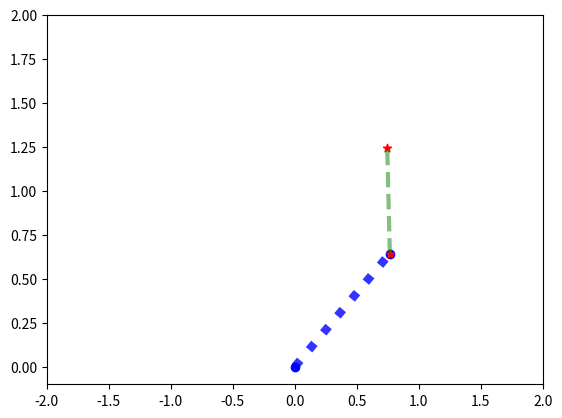
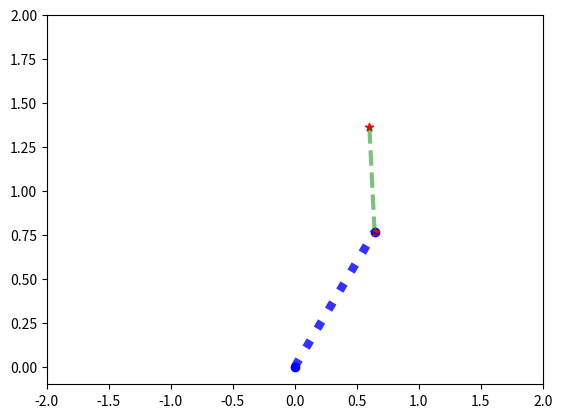
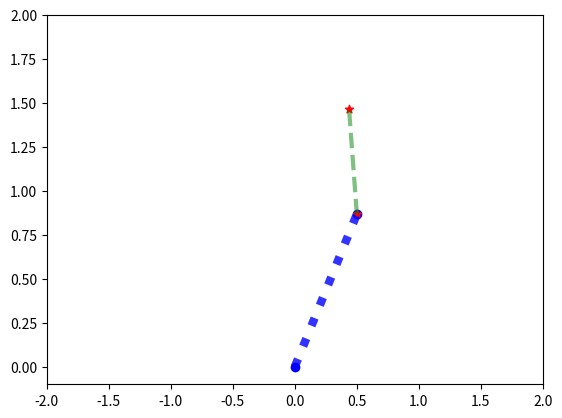
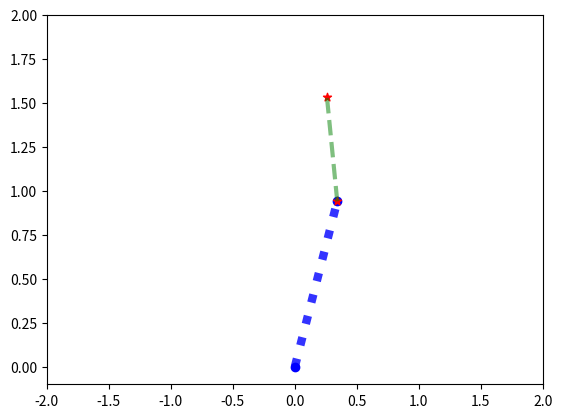
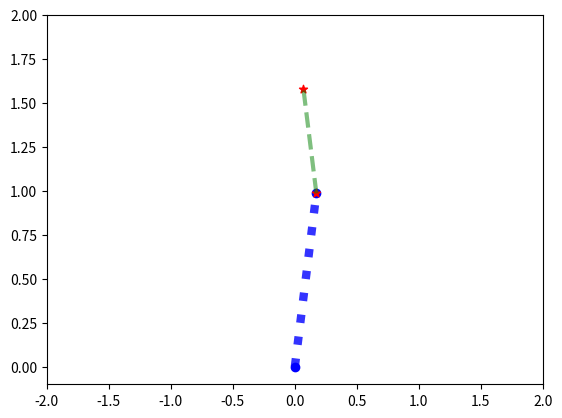
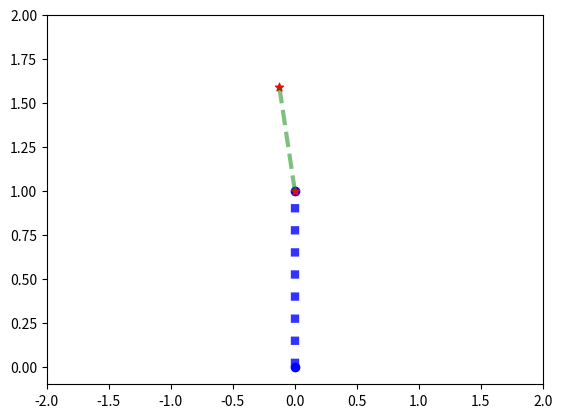
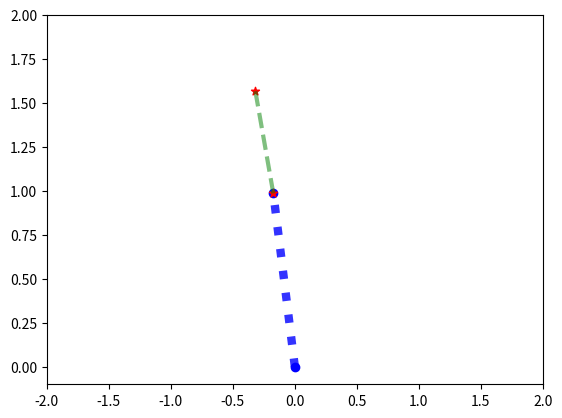
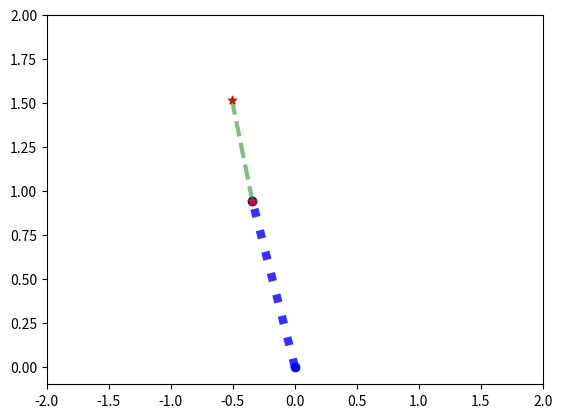
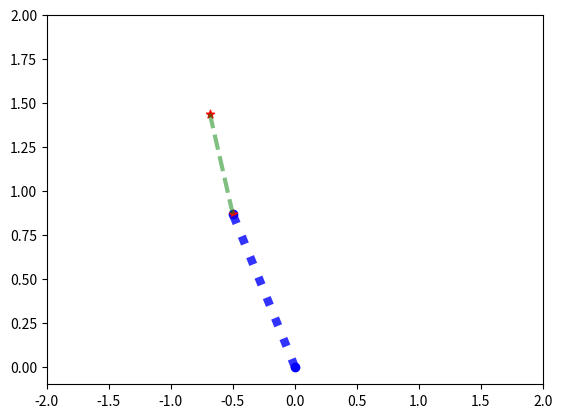
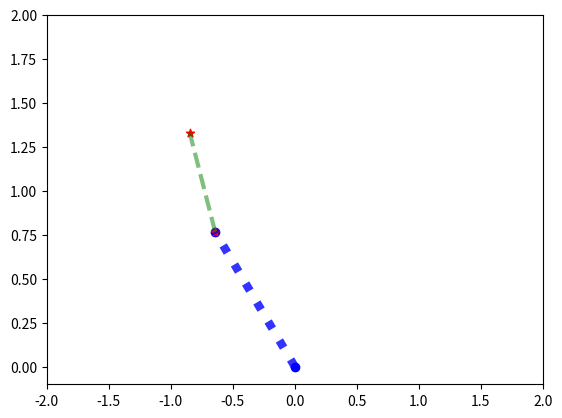
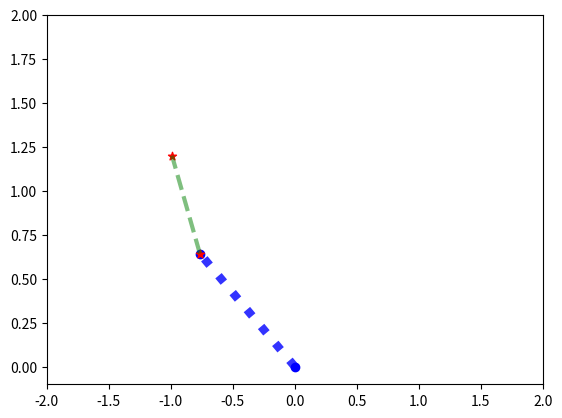
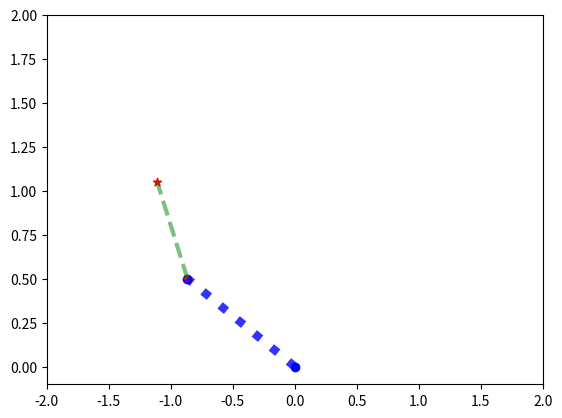
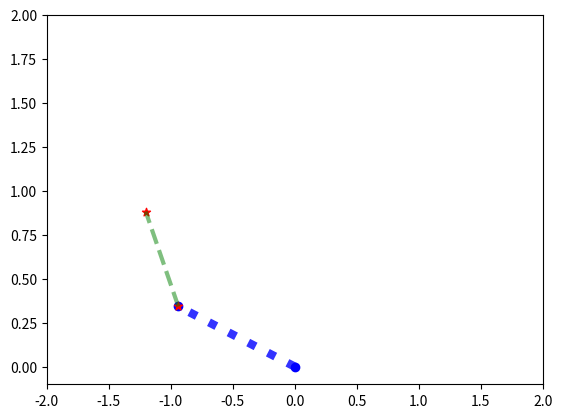
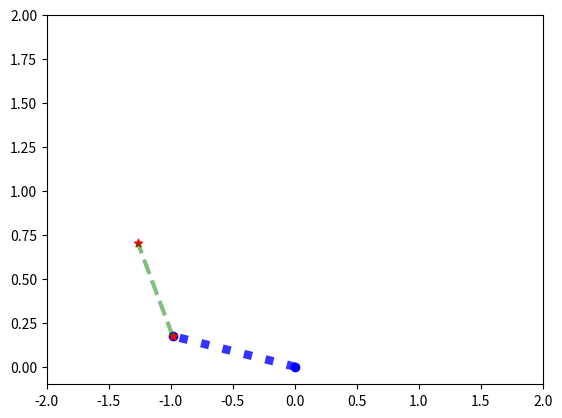
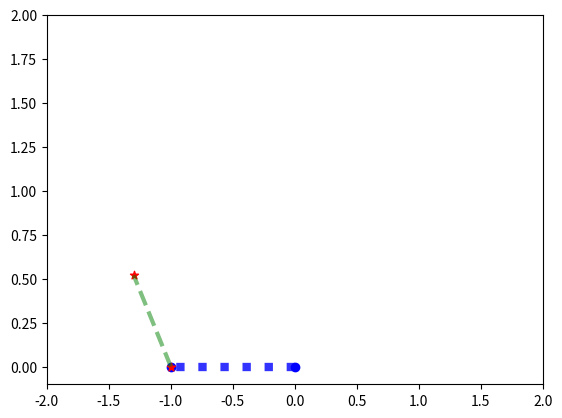
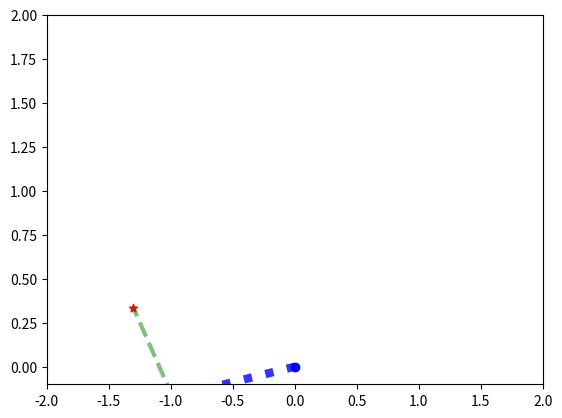

Python code for these plots, in order:
# -*- coding: utf-8 -*-
"""
Created on Wed Jan 26 22:38:07 2022

[redacted]
"""

import numpy as np
import matplotlib.pyplot as plt

def exercise_1():
    length1 = 1
    length2 = 0.6
    
    # experiment by changing the angels below
    angle1InDegrees = 30
    angle2InDegrees = 90
    
    angle1InRadians = np.deg2rad(angle1InDegrees)
    angle2InRadians = np.deg2rad(angle2InDegrees)
    
    ''' lets check the values in radians'''
    
    print ('angle1InRadians',angle1InRadians)
    print ('angle2InRadians',angle2InRadians)
    
    ''' we will fix one of the lines at the origin x,y = 0,0'''
    x0 = 0
    y0 = 0
    
    x1 = length1*np.cos(angle1InRadians)
    y1 = length1*np.sin(angle1InRadians)
    
    # plt.plot([x0,x1],[y0,y1],color = 'b')
    
    x2 = length2*np.cos(angle2InRadians)
    y2 = length2*np.sin(angle2InRadians)
    
    x3 = x1 + x2
    y3 = y1 + y2
    
    fig,ax = plt.subplots()
    

    ax.plot([x0,x1],[y0,y1],color = 'blue')
    # ax.plot([x0,x2],[y0,y2],color = 'grey')
    # ax.plot([x1,x2],[y1,y2],color = 'red')
    # ax.plot([x2,x3],[y2,y3],color = 'magenta')
    
    # lets make the following line differnt by adding more attributes
    # remember you can change the values (e.g., the line width, line type and transparency)
    # you can always get a great tip on how to change various elements on google
    ax.plot([x1,x3],[y1,y3],color = 'green', linewidth = 3, linestyle = '--', alpha = 0.5)
    
    
    '''we can mark the joints with markers'''
    ax.scatter([x0,x1],[y0,y1],marker = 'o',color = 'blue')
    ax.scatter([x1,x3],[y1,y3],marker = '*',color = 'red')
    
def exercise_2():
    length1 = 1
    length2 = 0.6
    ''' we will change the angles iteratively with a for loop'''
    
    angle1InDegrees = 30
    angle2InDegrees = 90
    for i in range(50):
        # experiment with the increment (e.g., try 1, 5, 10)
        # also try different sizes for the increments of the two angles
        # you can also change the number of iterations in the for loop
        
        # you will see the difference in the plots on the right side of your screen
        # if you are using the 'Spyder' debugger. Open the Plots pane 
        # on the top right hand side
        angle1InDegrees = angle1InDegrees + 10
        angle2InDegrees = angle2InDegrees + 2
        
        angle1InRadians = np.deg2rad(angle1InDegrees)
        angle2InRadians = np.deg2rad(angle2InDegrees)
        
    
        
        ''' we will fix one of the lines at the origin x,y = 0,0'''
        x0 = 0
        y0 = 0
        
        x1 = length1*np.cos(angle1InRadians)
        y1 = length1*np.sin(angle1InRadians)
        
        # plt.plot([x0,x1],[y0,y1],color = 'b')
        
        x2 = length2*np.cos(angle2InRadians)
        y2 = length2*np.sin(angle2InRadians)
        
        x3 = x1 + x2
        y3 = y1 + y2
        
        fig,ax = plt.subplots()
        
    
        ax.plot([x0,x1],[y0,y1],color = 'blue', linewidth = 6, linestyle = ':', alpha = 0.8)
        # ax.plot([x0,x2],[y0,y2],color = 'grey')
        # ax.plot([x1,x2],[y1,y2],color = 'red')
        # ax.plot([x2,x3],[y2,y3],color = 'magenta')
        ax.plot([x1,x3],[y1,y3],color = 'green', linewidth = 3, linestyle = '--', alpha = 0.5)
        '''we can mark the joints with markers'''
        ax.scatter([x0,x1],[y0,y1],marker = 'o',color = 'blue')
        ax.scatter([x1,x3],[y1,y3],marker = '*',color = 'red')
        
        # we are fixing the minimu and maximum values that will be shown in the plot window
        # below, otherwise there will be an optical illusion where the size of the
        # arms (length of lines)  seem to change size
        plt.xlim([-2,2])
        plt.ylim([-0.1,2])
        
# the computer program will start from the following line
# it will then excute the codes below it (which have to be indented)
if __name__ == "__main__":
    
    # uncomment only one of the following to run the code in side the functions
    # I would recommend that you try to type  the code in the function into a new script
    # exercise_1()
    exercise_2()
